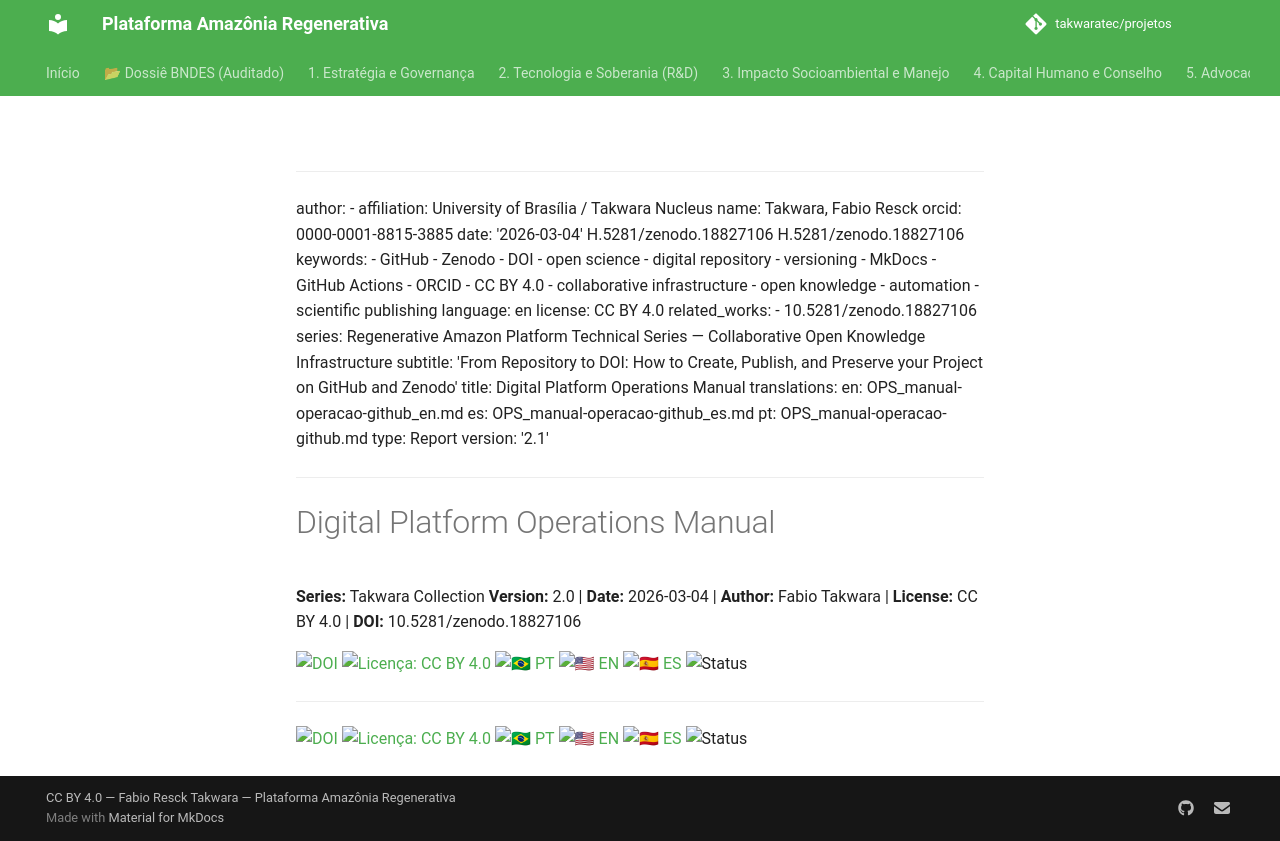

repository: takwaratec/projetos · page: 04_GESTAO_OPERACIONAL/OPS_manual-operacao-github_en/index.html · generator: mkdocs

---
author:
- affiliation: University of Brasília / Takwara Nucleus
  name: Takwara, Fabio Resck
  orcid: 0000-0001-8815-3885
date: '2026-03-04'
10.5281/zenodo.18827106
10.5281/zenodo.18827106
keywords:
- GitHub
- Zenodo
- DOI
- open science
- digital repository
- versioning
- MkDocs
- GitHub Actions
- ORCID
- CC BY 4.0
- collaborative infrastructure
- open knowledge
- automation
- scientific publishing
language: en
license: CC BY 4.0
related_works:
- 10.5281/zenodo.18827106
series: Regenerative Amazon Platform Technical Series — Collaborative Open Knowledge
  Infrastructure
subtitle: 'From Repository to DOI: How to Create, Publish, and Preserve your Project
  on GitHub and Zenodo'
title: Digital Platform Operations Manual
translations:
  en: OPS_manual-operacao-github_en.md
  es: OPS_manual-operacao-github_es.md
  pt: OPS_manual-operacao-github.md
type: Report
version: '2.1'
---
# Digital Platform Operations Manual

**Series:** Takwara Collection **Version:** 2.0 | **Date:** 2026-03-04 | **Author:** Fabio Takwara | **License:** CC BY 4.0 | **DOI:** 10.5281/zenodo.18827106

[![DOI](https://img.shields.io/badge/DOI-10.5281/zenodo.18827106-blue.svg)](https://doi.org/10.5281/zenodo.18827106)
[![Licença: CC BY 4.0](https://img.shields.io/badge/Licen%C3%A7a-CC%20BY%204.0-lightgrey.svg)](https://creativecommons.org/licenses/by/4.0/)
[![🇧🇷 PT](https://img.shields.io/badge/🇧🇷-Português-green)](./OPS_manual-operacao-github.md) [![🇺🇸 EN](https://img.shields.io/badge/🇺🇸-English-blue)](./OPS_manual-operacao-github_en.md) [![🇪🇸 ES](https://img.shields.io/badge/🇪🇸-Español-orange)](./OPS_manual-operacao-github_es.md)
![Status](https://img.shields.io/badge/status-V2.0%20(Advocacy%205.1)-blue)

---

[![DOI](https://img.shields.io/badge/DOI-10.5281/zenodo.18827106-blue.svg)](https://doi.org/10.5281/zenodo.18827106)
[![Licença: CC BY 4.0](https://img.shields.io/badge/Licen%C3%A7a-CC%20BY%204.0-lightgrey.svg)](https://creativecommons.org/licenses/by/4.0/)
[![🇧🇷 PT](https://img.shields.io/badge/🇧🇷-Português-green)](./OPS_manual-operacao-github.md) [![🇺🇸 EN](https://img.shields.io/badge/🇺🇸-English-blue)](./OPS_manual-operacao-github_en.md) [![🇪🇸 ES](https://img.shields.io/badge/🇪🇸-Español-orange)](./OPS_manual-operacao-github_es.md)
![Status](https://img.shields.io/badge/status-V2.0%20(Advocacy%205.1)-blue)
